Dataset: industrial_defects (GitHub, Shrexshth/GARUDA). Classes: crack, hole, normal, rust, scratch.

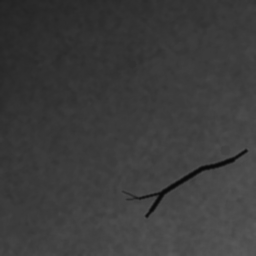
Label: crack

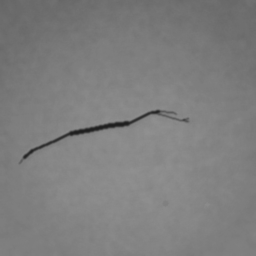
Label: crack

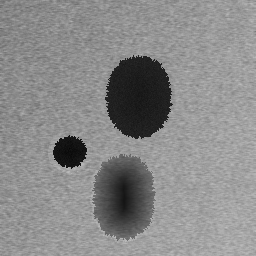
Label: hole

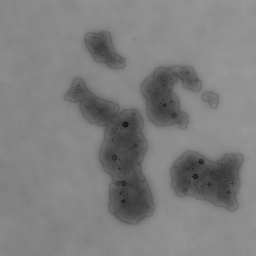
Label: rust

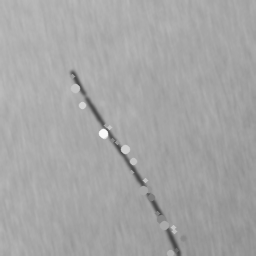
Label: scratch

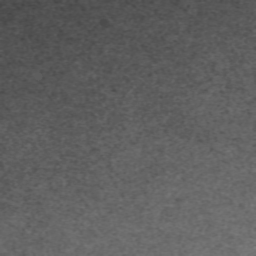
Label: normal
